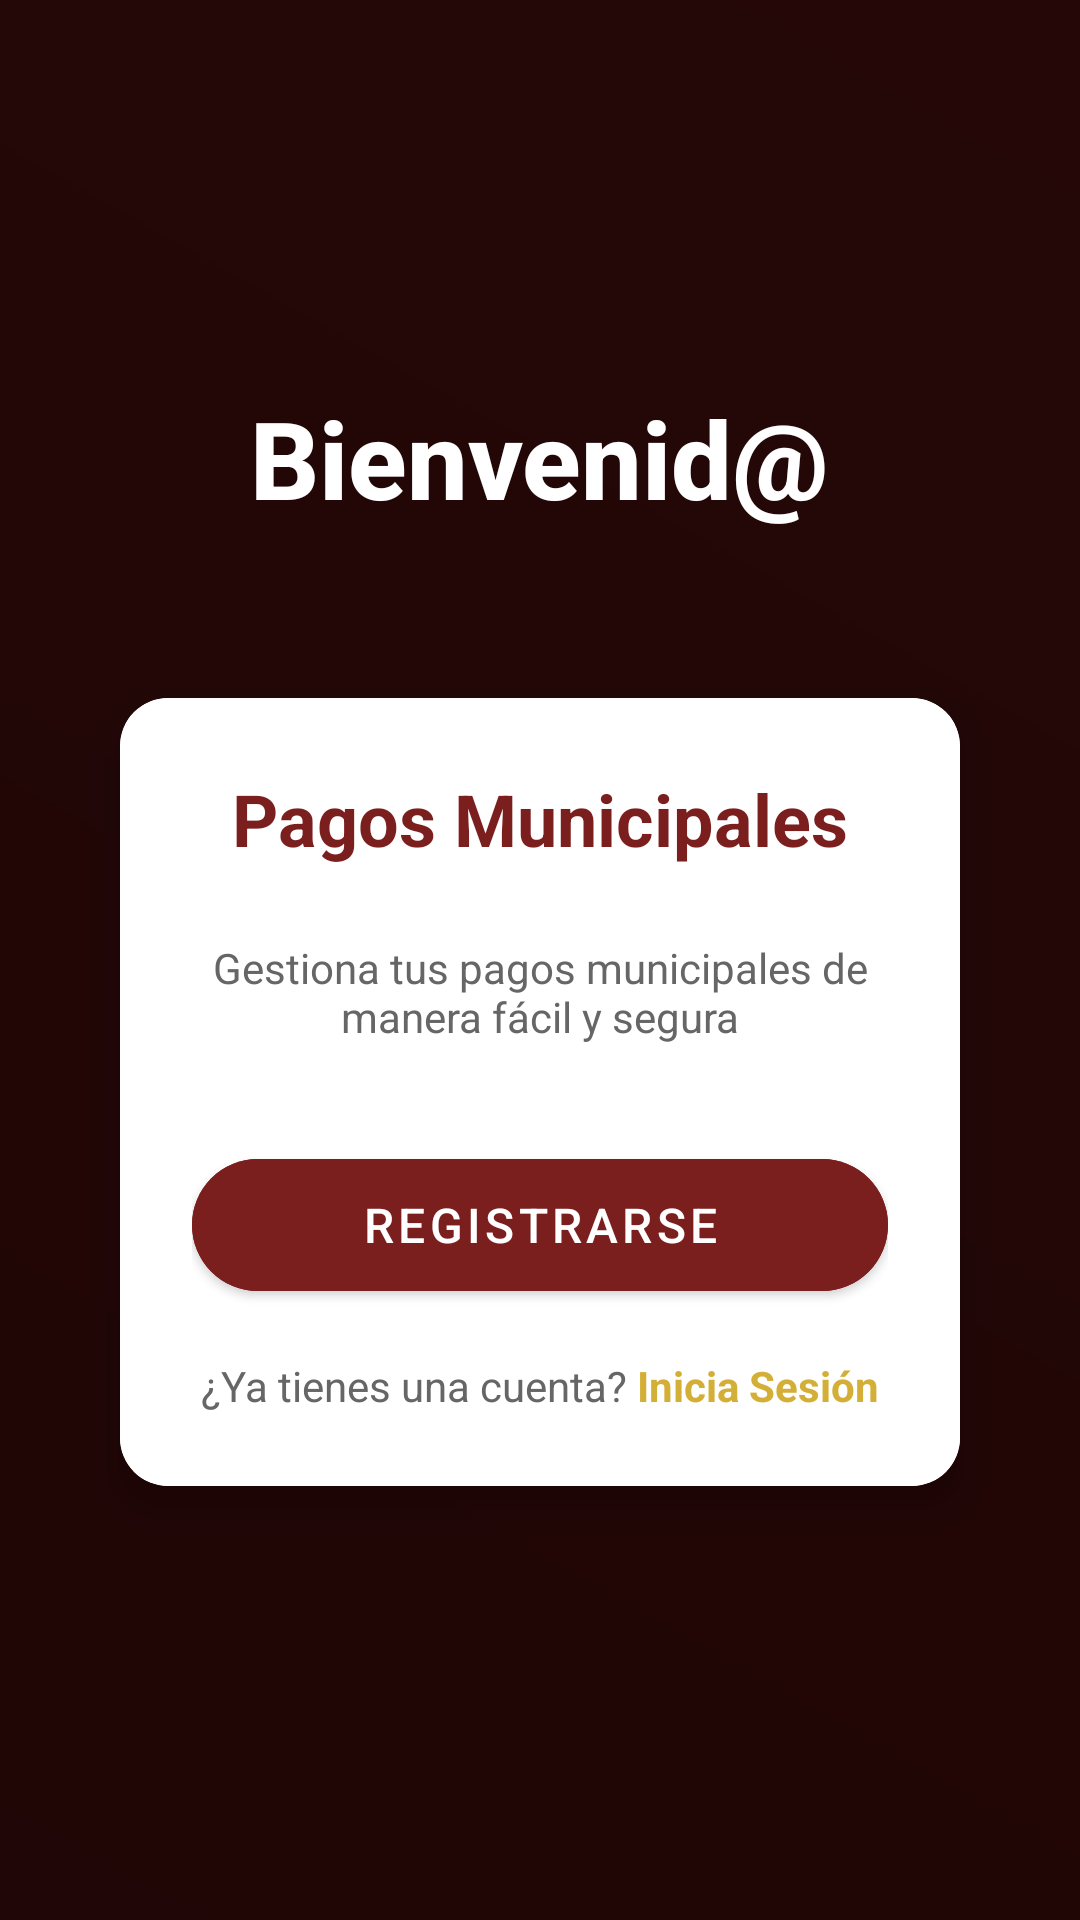

This screen was rendered from an Android layout file. Write that file and the resources it references.
<!-- AndroidManifest.xml: activity theme Theme.PagosMunicipales.NoActionBar -->
<!-- res/layout/activity_welcome.xml -->
<?xml version="1.0" encoding="utf-8"?>

<RelativeLayout xmlns:android="http://schemas.android.com/apk/res/android"
    xmlns:app="http://schemas.android.com/apk/res-auto"
    android:layout_width="match_parent"
    android:layout_height="match_parent"
    android:background="@drawable/background_welcome">

    
    <View
        android:layout_width="match_parent"
        android:layout_height="match_parent"
        android:background="#80000000" />

    <LinearLayout
        android:layout_width="match_parent"
        android:layout_height="wrap_content"
        android:layout_centerInParent="true"
        android:orientation="vertical"
        android:padding="24dp"
        android:gravity="center">

        
        <TextView
            android:layout_width="wrap_content"
            android:layout_height="wrap_content"
            android:text="Bienvenid@"
            android:textColor="@color/white"
            android:textSize="36sp"
            android:textStyle="bold"
            android:layout_marginBottom="40dp"
            android:id="@+id/textWelcomeTitle"
            android:clickable="true"
            android:focusable="true"
            app:fontFamily="sans-serif-medium" />

        
        <androidx.cardview.widget.CardView
            android:layout_width="match_parent"
            android:layout_height="wrap_content"
            app:cardCornerRadius="16dp"
            app:cardElevation="8dp"
            android:layout_margin="16dp">

            <LinearLayout
                android:layout_width="match_parent"
                android:layout_height="wrap_content"
                android:orientation="vertical"
                android:padding="24dp"
                android:background="@color/color_card">

                <TextView
                    android:layout_width="wrap_content"
                    android:layout_height="wrap_content"
                    android:text="Pagos Municipales"
                    android:textColor="@color/color_primary"
                    android:textSize="24sp"
                    android:textStyle="bold"
                    android:layout_gravity="center"
                    android:layout_marginBottom="24dp" />

                <TextView
                    android:layout_width="wrap_content"
                    android:layout_height="wrap_content"
                    android:text="Gestiona tus pagos municipales de manera fácil y segura"
                    android:textColor="@color/color_text_secondary"
                    android:textSize="14sp"
                    android:gravity="center"
                    android:layout_gravity="center"
                    android:layout_marginBottom="32dp" />

                
                <com.google.android.material.button.MaterialButton
                    android:id="@+id/btnRegister"
                    android:layout_width="match_parent"
                    android:layout_height="56dp"
                    android:text="Registrarse"
                    android:textSize="16sp"
                    android:backgroundTint="@color/color_primary"
                    android:layout_marginBottom="16dp"
                    app:cornerRadius="28dp" />

                
                <LinearLayout
                    android:layout_width="match_parent"
                    android:layout_height="wrap_content"
                    android:gravity="center"
                    android:orientation="horizontal">

                    <TextView
                        android:layout_width="wrap_content"
                        android:layout_height="wrap_content"
                        android:text="¿Ya tienes una cuenta? "
                        android:textColor="@color/color_text_secondary"
                        android:textSize="14sp" />

                    <TextView
                        android:id="@+id/textLogin"
                        android:layout_width="wrap_content"
                        android:layout_height="wrap_content"
                        android:text="Inicia Sesión"
                        android:textColor="@color/color_accent"
                        android:textSize="14sp"
                        android:textStyle="bold"
                        android:clickable="true"
                        android:focusable="true" />
                </LinearLayout>

            </LinearLayout>
        </androidx.cardview.widget.CardView>

    </LinearLayout>

</RelativeLayout>
<!-- resources referenced by this layout -->
<resources>
  <color name="color_accent">#D4AF37</color>
  <color name="color_card">#FFFFFF</color>
  <color name="color_primary">#7B1E1E</color>
  <color name="color_text_secondary">#666666</color>
  <color name="white">#FFFFFFFF</color>
  <!-- drawable background_welcome (drawable) -->
  <?xml version="1.0" encoding="utf-8"?>
  
  <layer-list xmlns:android="http://schemas.android.com/apk/res/android">
      <item>
          <shape android:shape="rectangle">
              <solid android:color="@color/color_primary_dark" />
          </shape>
      </item>
      <item>
          <shape android:shape="rectangle">
              <gradient
                  android:startColor="#20000000"
                  android:endColor="#00000000"
                  android:angle="45" />
          </shape>
      </item>
  </layer-list>
  <style name="Theme.PagosMunicipales.NoActionBar">
          <item name="windowActionBar">false</item>
          <item name="windowNoTitle">true</item>
      </style>
  <color name="color_primary_dark">#4A0E0E</color>
</resources>
